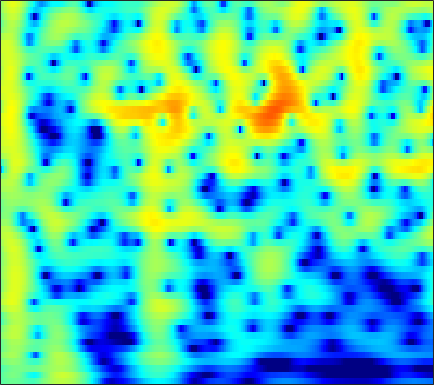

The table this chart was drawn from, first rows:
-2.0063, -1.6959, -1.361, -1.1204, -1.0035, -0.93486, -0.96279, -1.0453, -1.2353, -1.5017, -1.8235, -2.0783, -2.3949, -2.6218, -2.6898, -2.5998, -2.2888, -1.9286, -1.3293, -0.66146, 0.012911, 0.49463, 1.0824, 1.5915
-2.189, -1.635, -1.044, -0.6195, -0.407, -0.2652, -0.2872, -0.4136, -0.7349, -1.238, -1.927, -2.563, -3.543, -4.58, -5.261, -5.748, -5.474, -4.793, -3.532, -2.176, -0.9128, -0.06947, 0.9001, 1.694
-2.589, -2.126, -1.596, -1.17, -0.9187, -0.6745, -0.5272, -0.4762, -0.4777, -0.5434, -0.6525, -0.7477, -0.8707, -0.9631, -0.9966, -0.9761, -0.8695, -0.7314, -0.4764, -0.1577, 0.1994, 0.4758, 0.8339, 1.156
-1.157, -0.6641, -0.13, 0.2613, 0.4597, 0.5962, 0.5844, 0.478, 0.2063, -0.2087, -0.754, -1.234, -1.93, -2.62, -3.061, -3.429, -3.433, -3.179, -2.563, -1.762, -0.9108, -0.2965, 0.4438, 1.065
-0.19, 0.3941, 1.022, 1.474, 1.693, 1.818, 1.744, 1.549, 1.086, 0.3634, -0.665, -1.681, -3.457, -5.901, -8.367, -12.59, -14.1, -11.11, -7.14, -4.282, -2.213, -1.022, 0.2068, 1.109
-1.369, -0.6625, 0.1205, 0.7195, 1.046, 1.32, 1.415, 1.375, 1.186, 0.8519, 0.3943, -0.01099, -0.5938, -1.164, -1.533, -1.877, -1.995, -1.921, -1.635, -1.199, -0.6982, -0.3235, 0.1282, 0.4867
-1.24, -0.4836, 0.3578, 1.004, 1.362, 1.679, 1.822, 1.819, 1.677, 1.389, 0.9746, 0.5973, 0.03571, -0.5475, -0.9628, -1.431, -1.739, -1.837, -1.782, -1.543, -1.181, -0.875, -0.4795, -0.1532
0.02958, 0.7474, 1.558, 2.185, 2.535, 2.842, 2.956, 2.905, 2.643, 2.147, 1.396, 0.6454, -0.6395, -2.312, -3.867, -6.364, -8.953, -9.91, -8.657, -6.231, -4.082, -2.8, -1.491, -0.5665
-0.8222, 0.03648, 1.019, 1.809, 2.274, 2.714, 2.935, 2.952, 2.772, 2.357, 1.696, 1.028, -0.109, -1.542, -2.806, -4.635, -6.209, -6.719, -6.147, -4.74, -3.253, -2.287, -1.265, -0.5433
-3.043, -1.8, -0.4447, 0.6196, 1.245, 1.849, 2.201, 2.319, 2.302, 2.106, 1.752, 1.401, 0.851, 0.2573, -0.1816, -0.7032, -1.09, -1.265, -1.334, -1.244, -1.054, -0.8886, -0.6903, -0.5668
-2.313, -1.148, 0.1296, 1.127, 1.689, 2.195, 2.45, 2.499, 2.388, 2.087, 1.627, 1.207, 0.5926, -0.01831, -0.4336, -0.8802, -1.169, -1.278, -1.299, -1.22, -1.098, -1.006, -0.918, -0.9007
0.671, 1.476, 2.386, 3.074, 3.422, 3.667, 3.671, 3.501, 3.016, 2.225, 1.128, 0.103, -1.514, -3.307, -4.572, -5.69, -5.758, -5.254, -4.319, -3.434, -2.745, -2.367, -2.037, -1.877
2.189, 2.904, 3.695, 4.266, 4.539, 4.698, 4.586, 4.287, 3.587, 2.521, 1.018, -0.4685, -3.092, -6.773, -10.56, -15.67, -12.77, -9.778, -7.216, -5.758, -4.996, -4.736, -4.684, -4.84
1.263, 2.168, 3.157, 3.885, 4.275, 4.566, 4.562, 4.375, 3.905, 3.17, 2.167, 1.262, -0.08856, -1.503, -2.507, -3.631, -4.442, -4.893, -5.424, -6.047, -6.901, -7.757, -9.263, -11.2
-0.1214, 1.043, 2.295, 3.24, 3.764, 4.198, 4.359, 4.337, 4.106, 3.631, 2.951, 2.332, 1.382, 0.3075, -0.555, -1.755, -3, -3.967, -5.311, -6.745, -8.325, -9.664, -11.73, -14.32
-0.1556, 0.9344, 2.145, 3.091, 3.614, 4.089, 4.348, 4.381, 4.202, 3.806, 3.204, 2.61, 1.638, 0.4706, -0.5318, -2.038, -3.727, -5.096, -7.002, -8.868, -10.5, -11.43, -12.25, -12.67
0.3816, 1.305, 2.357, 3.194, 3.672, 4.135, 4.381, 4.393, 4.215, 3.832, 3.219, 2.598, 1.566, 0.2849, -0.8648, -2.681, -4.907, -6.929, -10.34, -15.16, -22.94, -25.11, -18.23, -14.39
0.2694, 1.166, 2.186, 2.991, 3.458, 3.903, 4.097, 4.096, 3.935, 3.55, 2.936, 2.349, 1.389, 0.221, -0.7875, -2.304, -4.021, -5.434, -7.431, -9.366, -10.79, -11.16, -10.71, -9.65
-0.1463, 0.7952, 1.849, 2.675, 3.15, 3.557, 3.719, 3.723, 3.518, 3.073, 2.442, 1.852, 0.9081, -0.1685, -1.027, -2.2, -3.33, -4.101, -4.964, -5.575, -5.89, -5.937, -5.778, -5.439
-0.1543, 0.8859, 2.02, 2.878, 3.338, 3.697, 3.84, 3.778, 3.425, 2.856, 2.059, 1.285, 0.06795, -1.343, -2.506, -4.104, -5.543, -6.322, -6.737, -6.473, -5.795, -5.194, -4.398, -3.699
0.3349, 1.45, 2.615, 3.432, 3.824, 4.11, 4.129, 3.913, 3.427, 2.704, 1.661, 0.6924, -0.8736, -2.873, -4.757, -8.084, -13.31, -20.61, -19.36, -11.65, -7.73, -5.798, -3.968, -2.73
1.274, 2.128, 2.995, 3.549, 3.776, 3.861, 3.595, 3.24, 2.631, 1.698, 0.5788, -0.3618, -1.81, -3.379, -4.588, -6.19, -7.512, -8.039, -7.738, -6.45, -4.791, -3.608, -2.273, -1.302
2.183, 2.684, 3.123, 3.307, 3.277, 2.974, 2.399, 1.882, 0.8737, -0.3525, -1.715, -2.898, -4.561, -6.107, -7.001, -7.471, -7.004, -6.214, -4.883, -3.458, -2.1, -1.181, -0.1546, 0.5971
2.06, 2.37, 2.538, 2.397, 2.067, 1.328, 0.394, -0.6134, -2.097, -3.614, -5.443, -6.892, -9.346, -13.39, -19.27, -25.95, -13.06, -8.89, -5.231, -2.667, -0.7691, 0.3384, 1.454, 2.221
0.7376, 1.049, 1.149, 0.8289, 0.2772, -0.8681, -2.665, -4.529, -7.311, -10.57, -12.1, -11.51, -10.44, -9.579, -8.993, -7.833, -6.042, -4.479, -2.448, -0.6895, 0.745, 1.605, 2.469, 3.041
-0.6365, -0.08765, 0.2475, 0.1187, -0.2783, -1.313, -2.973, -4.567, -7.796, -11.08, -12.27, -10.32, -7.686, -5.51, -4.229, -2.764, -1.48, -0.5986, 0.4724, 1.389, 2.118, 2.525, 2.887, 3.038
-1.305, -0.5469, 0.08997, 0.3492, 0.3187, 0.004439, -0.4829, -1.044, -1.651, -2.187, -2.324, -2.196, -1.744, -1.09, -0.5611, 0.1466, 0.8054, 1.244, 1.732, 2.09, 2.282, 2.306, 2.156, 1.784
-0.8648, -0.2386, 0.38, 0.7689, 0.9145, 0.9919, 0.8891, 0.7852, 0.6364, 0.4617, 0.3999, 0.3727, 0.4754, 0.6334, 0.7992, 1.042, 1.282, 1.437, 1.577, 1.607, 1.492, 1.288, 0.8119, 0.05735
0.2035, 0.6132, 1.041, 1.337, 1.469, 1.542, 1.458, 1.393, 1.157, 0.9431, 0.7005, 0.5499, 0.4128, 0.3452, 0.3647, 0.4494, 0.5807, 0.6832, 0.7882, 0.8074, 0.7007, 0.5102, 0.07906, -0.5885
1.304, 1.583, 1.879, 2.058, 2.117, 2.042, 1.848, 1.574, 1.051, 0.4457, -0.2995, -0.8028, -1.434, -1.757, -1.788, -1.55, -1.109, -0.736, -0.2776, 0.07506, 0.2728, 0.3074, 0.2066, -0.0729
1.733, 2.01, 2.359, 2.622, 2.712, 2.657, 2.362, 1.882, 1.041, -0.3546, -2.185, -4.023, -6.782, -8.79, -8.393, -6.191, -4.026, -2.751, -1.475, -0.5844, 0.01738, 0.3237, 0.5653, 0.6466
-0.3187, 0.3084, 1.293, 2.211, 2.728, 3.142, 3.087, 2.84, 1.978, 0.6406, -1.453, -3.498, -7.076, -10.03, -9.47, -6.678, -4.402, -3.203, -2.097, -1.362, -0.8262, -0.4924, -0.1046, 0.2357
-10.27, -5.556, -1.516, 1.02, 2.316, 3.413, 3.897, 4.013, 3.652, 3.05, 2.063, 1.247, 0.08561, -0.8835, -1.453, -1.999, -2.478, -2.87, -3.494, -4.127, -4.525, -4.47, -3.893, -2.954
-3.398, -2.025, 0.02309, 1.78, 2.778, 3.711, 4.267, 4.383, 4.336, 3.913, 3.347, 2.708, 1.798, 0.6921, -0.2042, -1.607, -3.28, -4.838, -7.574, -11.62, -18.45, -20.95, -13.72, -9.333
1.264, 1.733, 2.423, 3.087, 3.507, 3.903, 4.117, 4.087, 3.916, 3.468, 2.808, 2.206, 1.196, 0.02071, -1.003, -2.541, -4.324, -5.834, -8.063, -10.4, -12.28, -12.81, -12.11, -10.67
2.773, 3.116, 3.535, 3.859, 4.04, 4.155, 4.072, 3.947, 3.505, 2.975, 2.158, 1.48, 0.3686, -0.8864, -1.935, -3.429, -5.024, -6.244, -7.816, -9.268, -10.45, -11.11, -11.57, -11.66
3.231, 3.64, 4.09, 4.404, 4.522, 4.531, 4.331, 4.048, 3.498, 2.705, 1.788, 0.8948, -0.3616, -1.839, -3.022, -4.709, -6.449, -7.774, -9.537, -11.23, -12.82, -13.93, -15.37, -16.51
2.937, 3.664, 4.384, 4.846, 5.006, 4.979, 4.729, 4.301, 3.631, 2.613, 1.401, 0.3492, -1.285, -3.082, -4.594, -6.745, -9.081, -10.87, -13.22, -15.34, -17.21, -18.55, -20.84, -24.76
2.671, 3.712, 4.685, 5.234, 5.424, 5.365, 4.958, 4.505, 3.484, 2.315, 0.7081, -0.6079, -2.639, -4.911, -6.735, -9.513, -12.71, -15.6, -20.57, -25.91, -25.31, -23.11, -21.06, -20.15
3.525, 4.279, 5.069, 5.518, 5.643, 5.506, 4.928, 4.355, 3.019, 1.429, -0.5915, -2.456, -5.022, -7.846, -9.737, -12.15, -14.38, -16.16, -18.69, -20.49, -20.23, -19.02, -17.02, -15.46
3.604, 4.294, 5.104, 5.646, 5.813, 5.676, 5.145, 4.348, 3.051, 0.9567, -1.709, -4.17, -8.715, -14.72, -20.24, -19.25, -16.36, -15.16, -14.38, -13.95, -13.63, -13.21, -12.64, -11.88
0.9666, 2.767, 4.418, 5.434, 5.825, 5.893, 5.532, 4.887, 3.662, 2.053, -0.2535, -2.3, -5.426, -8.905, -10.89, -11.89, -11.69, -11.47, -11.45, -11.73, -11.98, -12.07, -11.93, -11.32
0.9106, 2.447, 3.937, 4.864, 5.25, 5.4, 5.092, 4.749, 3.805, 2.573, 1.216, -0.05151, -1.75, -3.415, -4.651, -6.14, -7.473, -8.554, -10.25, -12.48, -15.47, -18.34, -19.83, -16.67
3.243, 3.663, 4.171, 4.521, 4.639, 4.588, 4.275, 3.857, 3.182, 2.215, 1.109, 0.2826, -0.9717, -2.245, -3.187, -4.482, -5.866, -6.991, -8.696, -10.8, -13.38, -15.33, -16.31, -14.49
3.795, 4.013, 4.254, 4.369, 4.337, 4.097, 3.686, 3.147, 2.325, 1.418, 0.2955, -0.5691, -1.615, -2.597, -3.252, -4.017, -4.762, -5.295, -6.033, -6.756, -7.398, -7.722, -7.822, -7.569
3.187, 3.676, 4.168, 4.413, 4.413, 4.148, 3.534, 2.927, 1.711, 0.1881, -1.489, -2.839, -4.381, -5.173, -5.289, -5.031, -4.629, -4.402, -4.229, -4.163, -4.161, -4.166, -4.134, -4.013
1.825, 3.017, 4.093, 4.676, 4.818, 4.64, 3.983, 3.198, 1.726, -0.514, -3.757, -7.142, -15.12, -18.25, -11.57, -7.268, -4.989, -3.981, -3.185, -2.834, -2.753, -2.806, -2.942, -3.02
1.49, 2.77, 3.944, 4.611, 4.816, 4.711, 4.245, 3.57, 2.344, 0.7711, -1.188, -2.866, -4.755, -5.488, -5.153, -4.232, -3.403, -2.983, -2.771, -2.969, -3.562, -4.239, -5.355, -6.482
2.369, 3.047, 3.752, 4.178, 4.3, 4.204, 3.861, 3.42, 2.616, 1.709, 0.7652, 0.0472, -0.8059, -1.416, -1.7, -1.969, -2.199, -2.425, -2.913, -3.734, -5.041, -6.502, -9.387, -14.62
2.906, 3.305, 3.709, 3.907, 3.914, 3.745, 3.353, 2.975, 2.295, 1.487, 0.6562, 0.09582, -0.6115, -1.197, -1.524, -1.852, -2.117, -2.342, -2.743, -3.318, -4.159, -4.97, -6.287, -7.602
3.188, 3.54, 3.826, 3.907, 3.828, 3.523, 2.969, 2.385, 1.473, 0.3677, -0.8848, -1.823, -2.808, -3.402, -3.565, -3.403, -3.039, -2.747, -2.43, -2.26, -2.25, -2.328, -2.531, -2.758
2.993, 3.387, 3.708, 3.794, 3.684, 3.267, 2.55, 1.757, 0.3358, -1.537, -3.975, -6.306, -9.976, -11.89, -10.5, -7.622, -5.293, -3.957, -2.603, -1.629, -0.9281, -0.5542, -0.1949, 0.007619
1.599, 2.158, 2.703, 2.958, 2.936, 2.615, 1.926, 1.194, -0.2132, -2.159, -4.713, -7.058, -10.64, -12.57, -11.32, -8.485, -6.063, -4.618, -3.047, -1.783, -0.7599, -0.1338, 0.541, 1.036
-0.5775, 0.4036, 1.386, 1.978, 2.175, 2.126, 1.695, 1.118, 0.1034, -1.193, -2.702, -3.907, -5.322, -6.281, -6.566, -6.436, -5.78, -5.035, -3.869, -2.654, -1.499, -0.706, 0.1936, 0.9355
-1.783, -0.3483, 1.037, 1.933, 2.319, 2.471, 2.253, 1.822, 0.9559, -0.2103, -1.659, -2.891, -4.792, -6.856, -8.321, -9.62, -9.406, -8.307, -6.386, -4.483, -2.831, -1.76, -0.5471, 0.4357
-0.6369, 0.5741, 1.84, 2.717, 3.12, 3.321, 3.16, 2.839, 2.045, 0.8473, -0.7802, -2.33, -4.905, -8.468, -12.36, -21.82, -19.22, -13.37, -9.081, -6.329, -4.322, -3.123, -1.783, -0.7135
0.6671, 1.618, 2.676, 3.453, 3.833, 4.064, 3.95, 3.65, 2.97, 1.945, 0.5775, -0.6874, -2.624, -4.752, -6.31, -7.972, -8.734, -8.67, -8.024, -7.073, -5.946, -5.09, -4.019, -3.069
0.7996, 1.913, 3.112, 3.967, 4.391, 4.673, 4.637, 4.369, 3.78, 2.92, 1.797, 0.8142, -0.7371, -2.473, -3.895, -5.847, -7.851, -9.322, -10.84, -11.11, -10.01, -8.837, -7.43, -6.428
